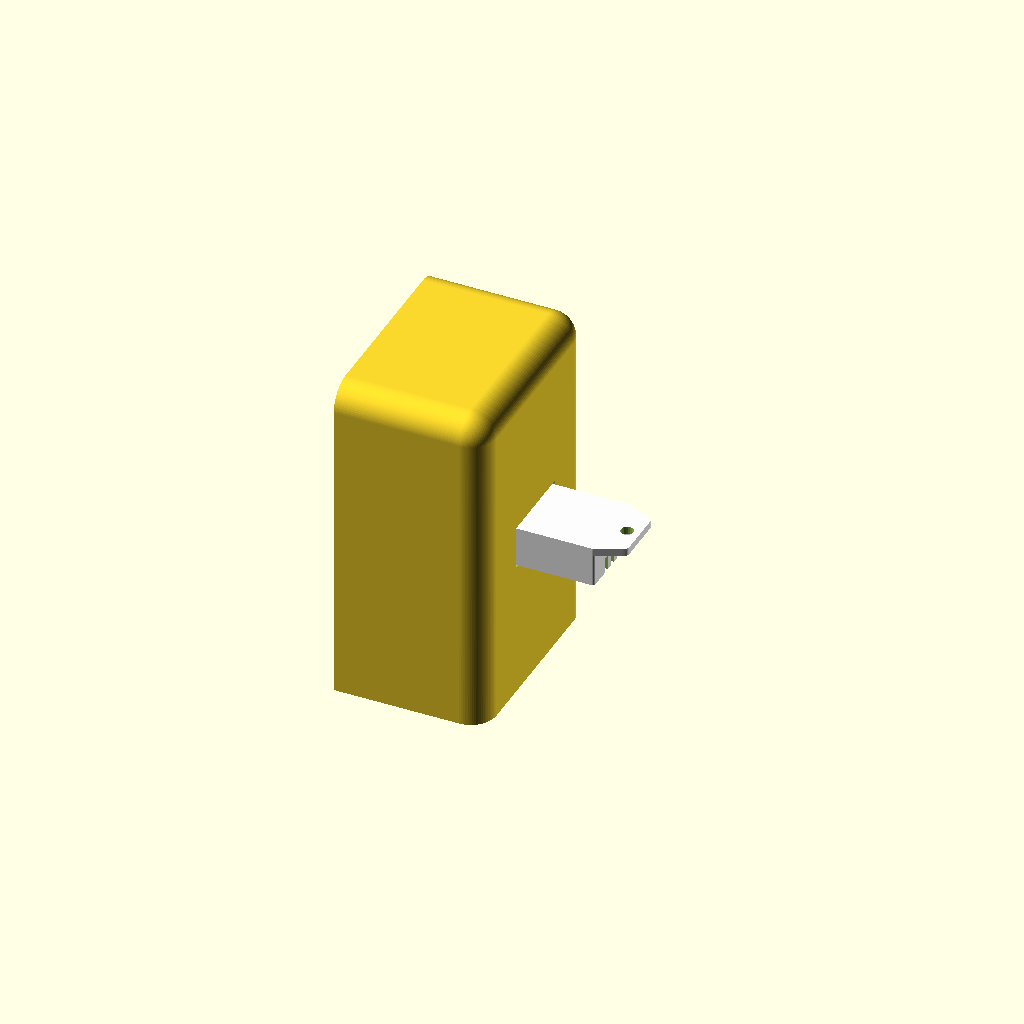
Cell 1 — every parameter at its default value.
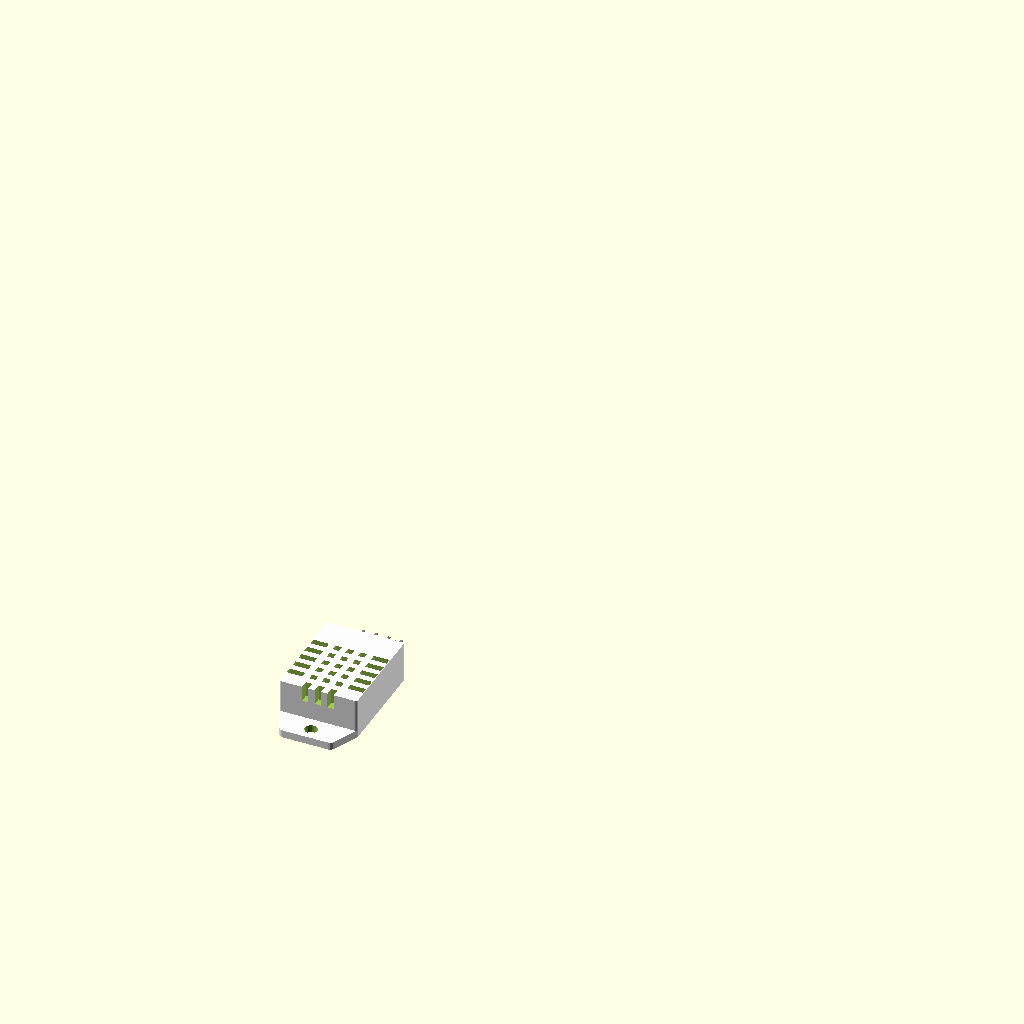
Cell 2: the same model with export = "DN".
One fixed orthographic camera (rotation 55°, 0°, 25°; colour scheme Cornfield) for every cell.
OpenSCAD source file misc/017_sliding_lid_box/nodemcu_dht22_box.scad:
include <./sliding_lid_box.scad>

/* [Box Info] */

// Dice side in mm
elechtronics_size = [27, 32, 58+wall_width*2+tolerance*2]; 
// exrta margin for wall attatchment

/* [Other] */

export = "AS"; //[DL:Lid, DB:Base, B:Both, BAS:Box assembly, AS:Assembly, DN:None]
// $fn resolution
fn = 80;


// DHT22 model from kolergy https://www.thingiverse.com/thing:3262663/files
q=4;

module rcube(siz, rad) {
    xi = max(0,siz[0]/2-rad);
    yi = max(0,siz[1]/2-rad);
    hi =  siz[2];

    hull() {
        translate([ xi, yi,0]) cylinder(r=rad,h=hi, center=true, $fn=10*q);
        translate([-xi, yi,0]) cylinder(r=rad,h=hi, center=true, $fn=10*q);
        translate([ xi,-yi,0]) cylinder(r=rad,h=hi, center=true, $fn=10*q);
        translate([-xi,-yi,0]) cylinder(r=rad,h=hi, center=true, $fn=10*q);
  }
}

module DHT22() {
    difference() {
        color([0.99,0.99,0.99]) union(){
            rcube([15.4,20.2,8],0.5);
            hull() {
                translate([ 7.2, -9.6,-4]) cylinder(d=1,h=1.5,$fn=5*q);
                translate([-7.2, -9.6,-4]) cylinder(d=1,h=1.5,$fn=5*q);
                translate([ 4.5,-14.5,-4]) cylinder(d=2,h=1.5,$fn=5*q);
                translate([-4.5,-14.5,-4]) cylinder(d=2,h=1.5,$fn=5*q);
            }
        }
        translate([ 0.0,-13,-4]) cylinder(d=2.5,h=10,center=true, $fn=5*q);
        for(i = [1:5]) {
            translate([ 0  , -9+2.5*i,4]) cube([1.25,1.25,6], center=true);
            translate([ 2.5, -9+2.5*i,4]) cube([1.25,1.25,6], center=true);
            translate([-2.5, -9+2.5*i,4]) cube([1.25,1.25,6], center=true);
            translate([ 6  , -9+2.5*i,4]) cube([3.1,1.25,6], center=true);
            translate([-6  , -9+2.5*i,4]) cube([3.1,1.25,6], center=true);
        }
            translate([ 0  , -10,4]) cube([1.25,3,6], center=true);
            translate([ 2.5, -10,4]) cube([1.25,3,6], center=true);
            translate([-2.5, -10,4]) cube([1.25,3,6], center=true);           
    }
    color("Grey"     ) for(i = [1:4]) {
        translate([ 6-2.5*i  , 10,-1.5]) cube([0.5,7.5,0.3]);
    }
}


module elec_box_base(dimensions, wall_w, r_round)
{
    usb_slot = [11+tolerance,6.5+tolerance];
    hole_width = wall_w*2 + epsilon*4;

    difference()
    {
        box_base(dimensions, wall_w, r_round);

        // Charger slot
        translate(v = [wall_width*3,dimensions[1]/2+usb_slot[0]/4,0]) 
        rotate([0,0,90])
        cube([usb_slot[0], usb_slot[1], hole_width], center = true);
    }
}

module elec_box_lid(dimensions, wall_w, r_doung)
{
    // DHT11 hole
    dht22_position = [0, 0];
    dht22_slot = [8.5, 16.5];

    hole_width = wall_w*2 + epsilon*4;
    difference() 
    {
        box_lid(dimensions, wall_w, r_doung);

        // dht22 slot
        translate(v = [dimensions[0]+wall_w-epsilon,0,dimensions[2]*1/2]) 
        rotate([0,90,0])
        cube([dht22_slot[0], dht22_slot[1], hole_width], center = true);
    }
}

if (export == "DL")
{
    // box_lid(external_lid_size);
    color("Indigo")
    elec_box_lid(elechtronics_size, wall_width, rounding);
}
else if (export == "DB")
{   
    color("Purple")
    elec_box_base(elechtronics_size, wall_width, rounding);
}
else if (export == "B")
{    
    color("Purple")
    elec_box_base(elechtronics_size, wall_width, rounding);

    color("Indigo")
    translate(v = [elechtronics_size[0], -elechtronics_size[1]/2 - 10 , 0]) 
    rotate([0,0,180])
    elec_box_lid(elechtronics_size, wall_width, rounding);
}
else if (export == "AS")
{    
    color("Purple")
    elec_box_base(elechtronics_size, wall_width, rounding);
    translate(v = [0, elechtronics_size[1]/2 + wall_width, 0]) 
    elec_box_lid(elechtronics_size, wall_width, rounding);
    
    translate([35,elechtronics_size[1]/2 + wall_width,elechtronics_size[2]/2])
    rotate([0,-180,90])
    DHT22();
}
else if (export == "BAS")
{    
    color("Purple")
    elec_box_base(elechtronics_size, wall_width, rounding);
    translate(v = [0, elechtronics_size[1]/2 + wall_width, 0]) 
    elec_box_lid(elechtronics_size, wall_width, rounding);
}
else 
{
    DHT22();
    
}
Parameter table extracted from the source (name, type, default, range or options):
export: string, default "AS", options "DL", "DB", "B", "BAS", "AS", "DN"
fn: number, default 80
q: number, default 4
